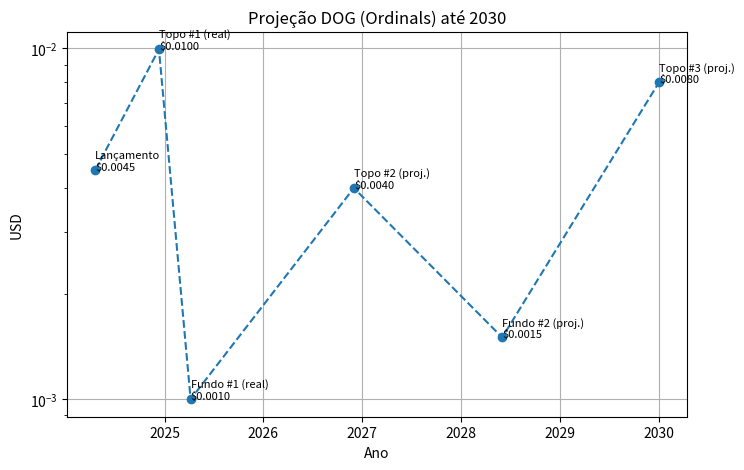

The matplotlib source for this figure:
import matplotlib.pyplot as plt
from datetime import datetime

dog_cycles = {
  "2024-04-20": {"event": "Lançamento", "price": 0.0045},
  "2024-12-11": {"event": "Topo #1 (real)", "price": 0.00995},
  "2025-04-07": {"event": "Fundo #1 (real)", "price": 0.0010},
  "2026-12-01": {"event": "Topo #2 (proj.)", "price": 0.0040},
  "2028-06-01": {"event": "Fundo #2 (proj.)", "price": 0.0015},
  "2030-01-01": {"event": "Topo #3 (proj.)", "price": 0.0080},
}

dates = [datetime.fromisoformat(d) for d in dog_cycles]
prices = [v["price"] for v in dog_cycles.values()]
labels = [v["event"] for v in dog_cycles.values()]

plt.figure(figsize=(8,5))
plt.plot(dates, prices, marker='o', linestyle='--')
for d,p,l in zip(dates, prices, labels):
    plt.text(d, p, f"{l}\n${p:.4f}", fontsize=8)
plt.yscale("log")
plt.grid(True)
plt.title("Projeção DOG (Ordinals) até 2030")
plt.xlabel("Ano"); plt.ylabel("USD")
plt.show()
